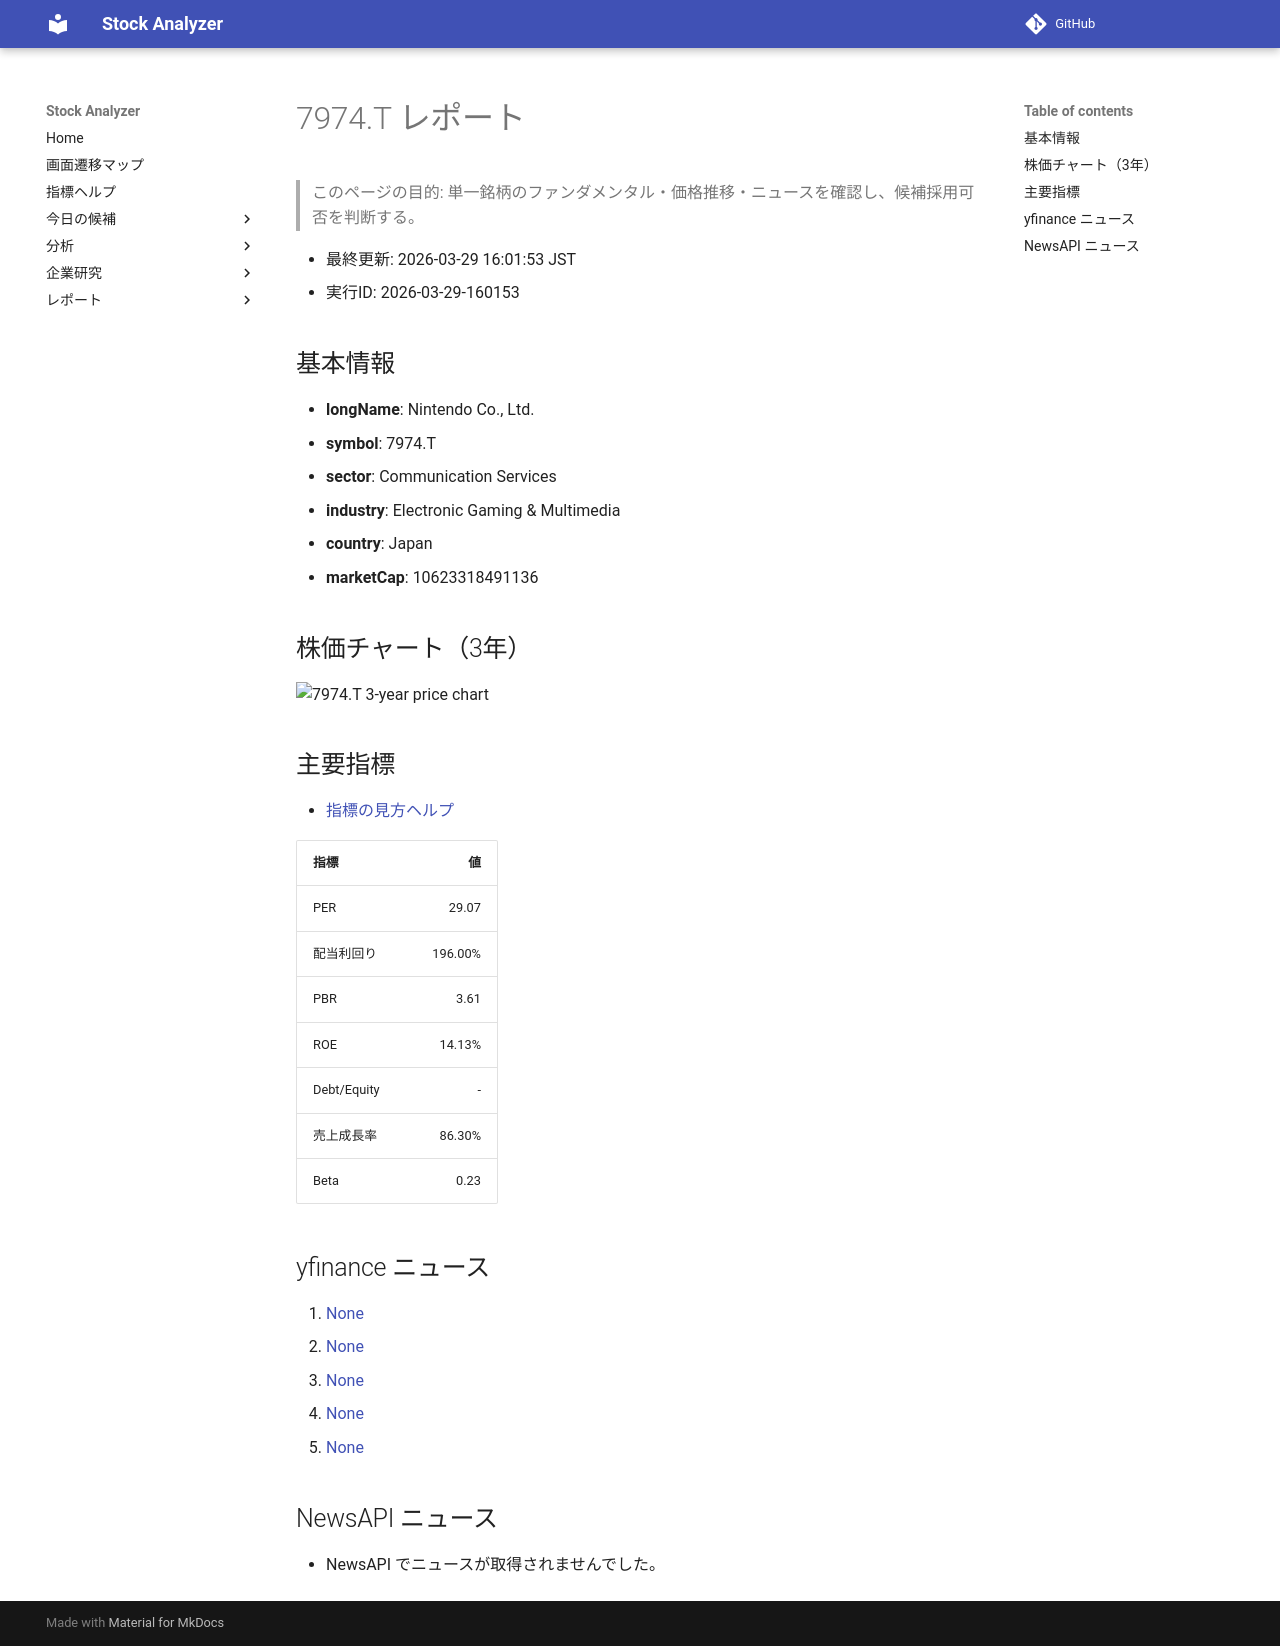

repository: Yumi-note/Making-APP · page: stocks/2026-03-29/160153/7974_T/index.html · generator: mkdocs

# 7974.T レポート

> このページの目的: 単一銘柄のファンダメンタル・価格推移・ニュースを確認し、候補採用可否を判断する。

- 最終更新: 2026-03-29 16:01:53 JST
- 実行ID: 2026-03-29-160153

## 基本情報

- **longName**: Nintendo Co., Ltd.
- **symbol**: 7974.T
- **sector**: Communication Services
- **industry**: Electronic Gaming & Multimedia
- **country**: Japan
- **marketCap**: 10623318491136

## 株価チャート（3年）

![7974.T 3-year price chart](7974_T_3y.png)

## 主要指標

- [指標の見方ヘルプ](../../../../indicators.md)

| 指標 | 値 |
|---|---:|
| PER | 29.07 |
| 配当利回り | 196.00% |
| PBR | 3.61 |
| ROE | 14.13% |
| Debt/Equity | - |
| 売上成長率 | 86.30% |
| Beta | 0.23 |

## yfinance ニュース

1. [None](None)
2. [None](None)
3. [None](None)
4. [None](None)
5. [None](None)

## NewsAPI ニュース

- NewsAPI でニュースが取得されませんでした。
